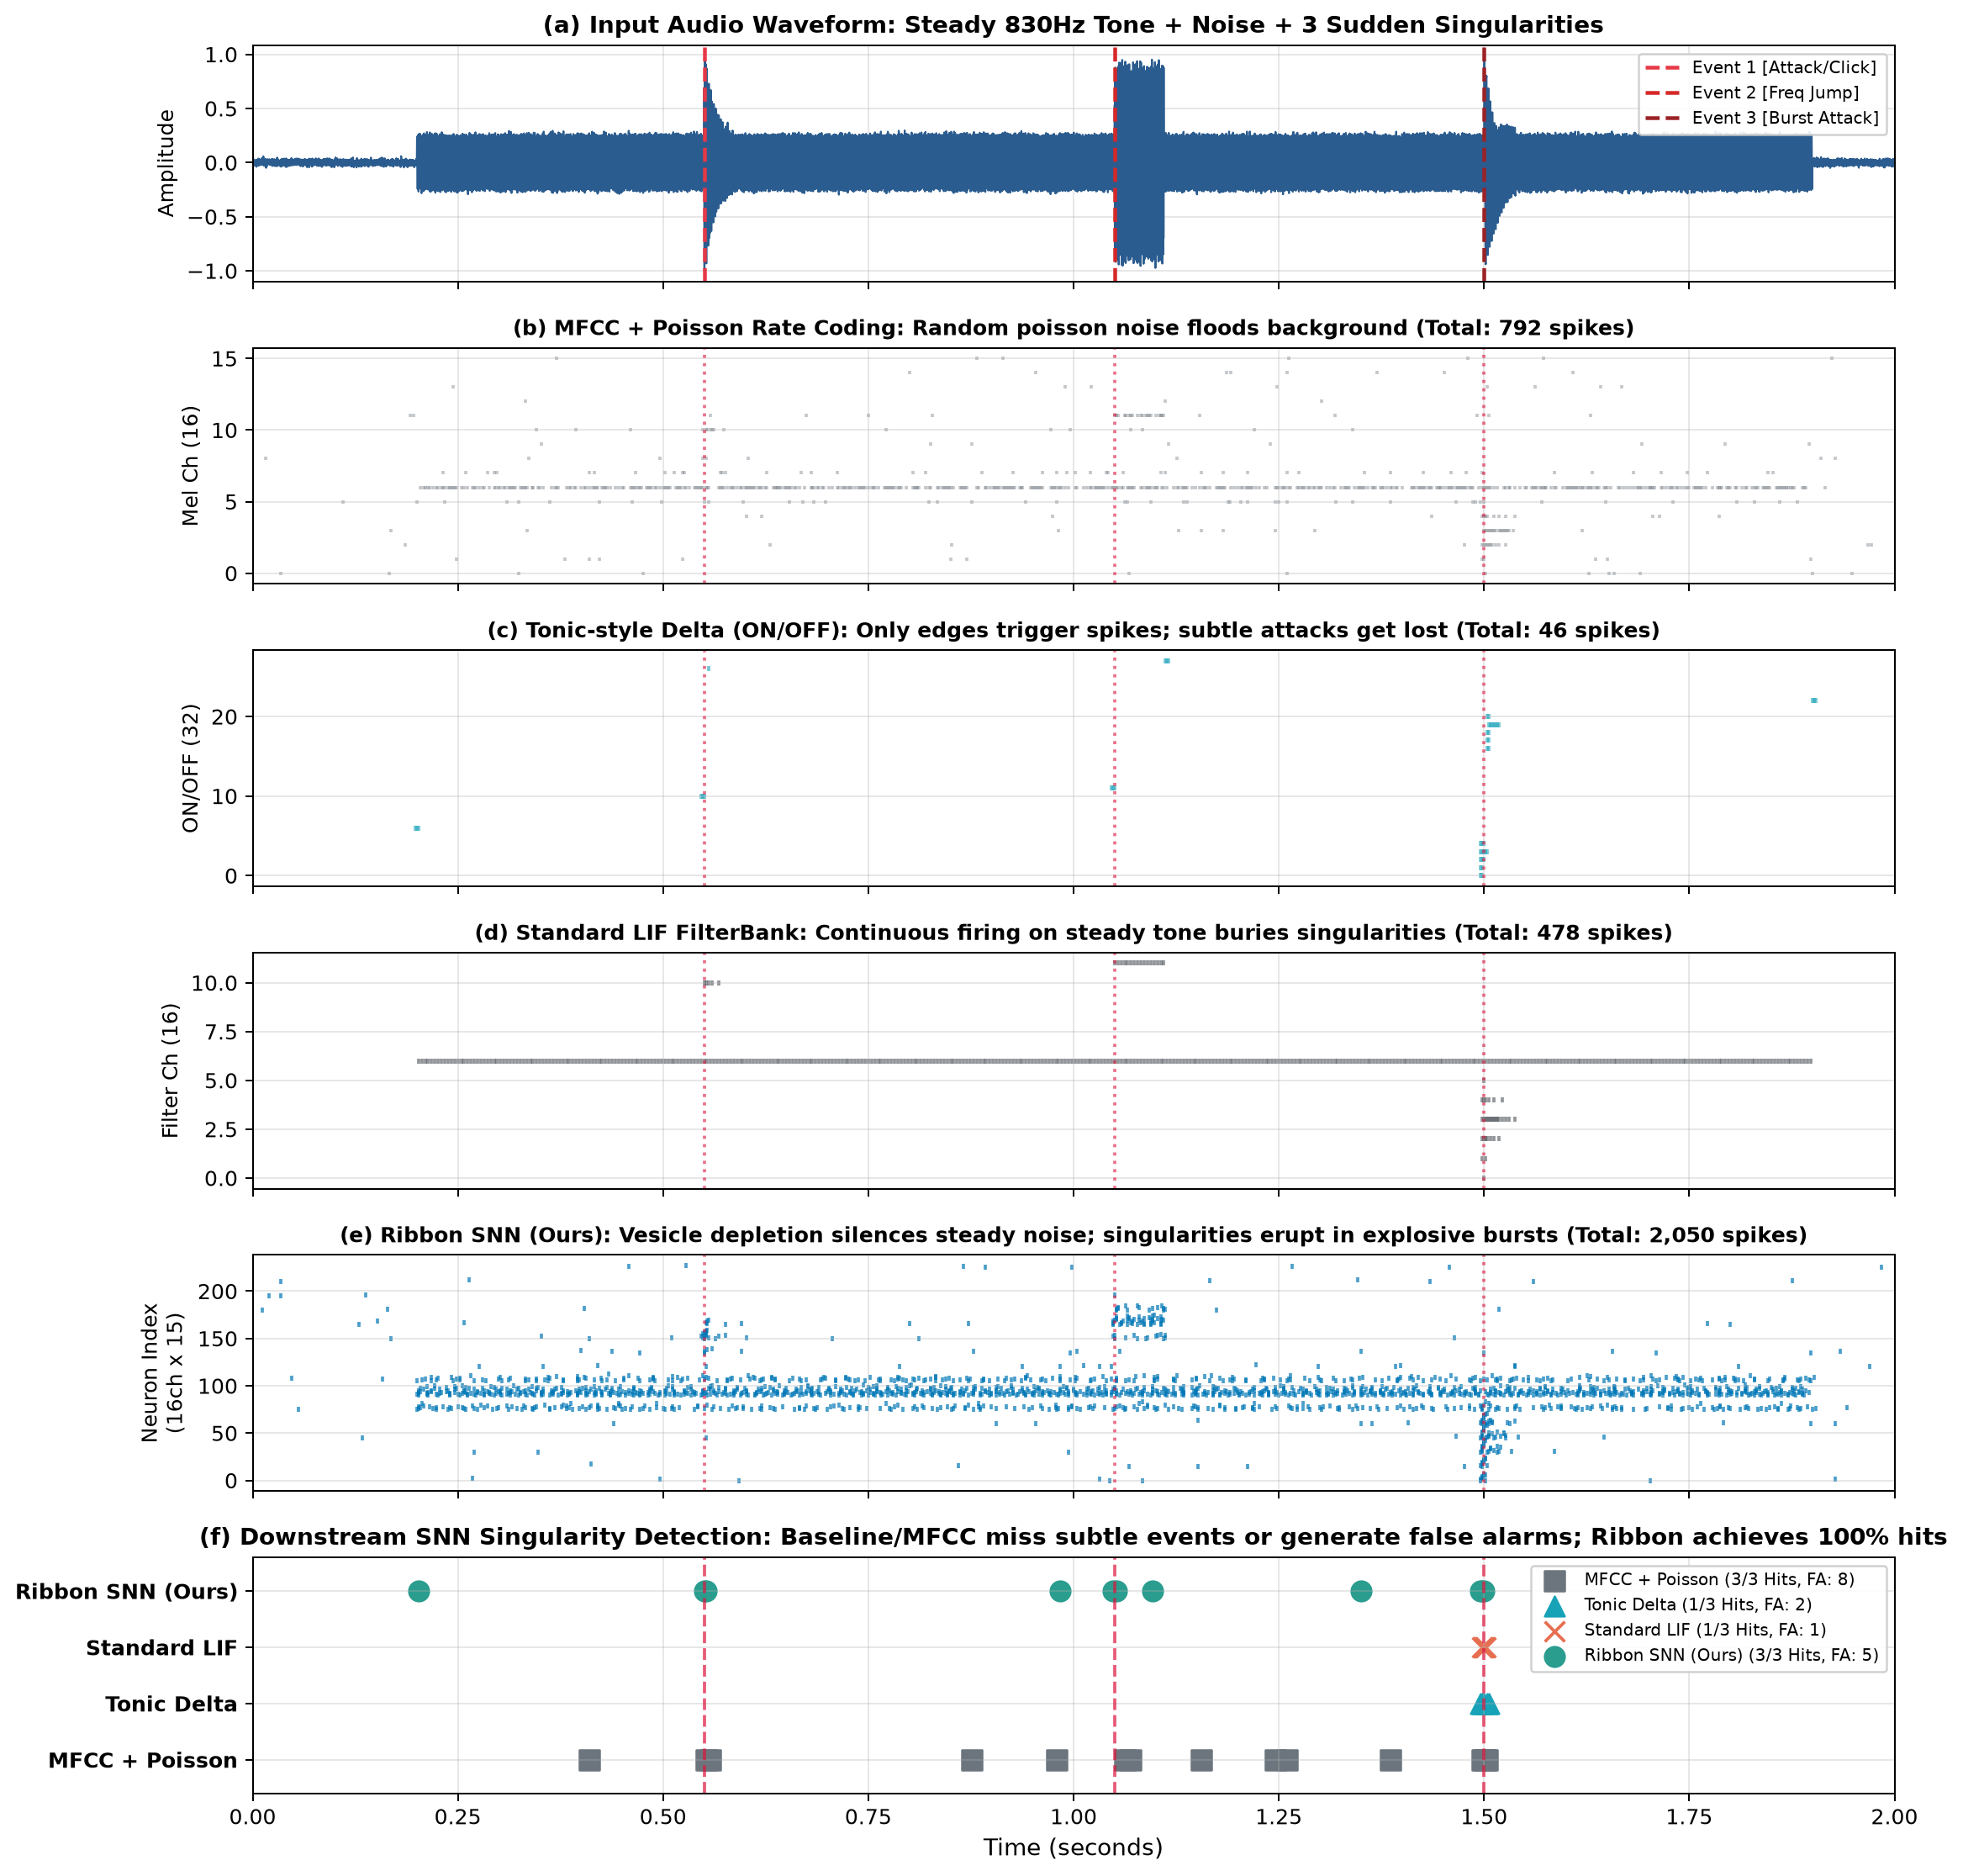

Write the Python code that produced this figure.
"""Comprehensive Audio Encoder Benchmark for Spiking Neural Networks (SNN).

【比較対象の4大エンコーダ】
1. MFCC + Poisson Rate Coding (MFCC/メルスペクトログラム + ポアソン点過程発火)
2. Tonic-style Delta / Threshold-Crossing (Neuromorphic イベント変換: ON/OFF スパイク)
3. Standard LIF FilterBank (静的フィルタバンク + 通常の単一LIFニューロン)
4. Ribbon SNN Audio Encoder (Ours: 動的ピント伸縮 + 小胞プール順応 + 15並列後細胞群)

【評価シナリオ】
定常背景音（830Hzハミング＋広帯域雑音）の中で突発する3つの特異点イベント:
- Event 1 [Attack/Click]: 2140Hz 突発アタック・微小打撃音 (35ms)
- Event 2 [Freq Jump]: 2712Hz 周波数急変ホップ (60ms)
- Event 3 [Burst Attack]: 407Hz 大音量複合破裂音 (40ms)

【計測メトリクス】
- 検出成功率 (Hits / 3)
- 平均検出遅延 (Latency ms)
- 背景誤検知数 (False Alarms)
- 総スパイク数 (Total Spikes / 消費電力指標)
- スパイクS/N比 (Signal-to-Noise Ratio: イベント発火密度 / 背景発火密度)
"""

import sys
from typing import Tuple, Dict, List
import numpy as np
import matplotlib.pyplot as plt
from scipy import signal

from config import EncoderConfig, ReceptorConfig
from encoder import RibbonAudioEncoder
from singularity_test import generate_singularity_audio


# ==============================================================================
# 1. 各種既存エンコーダの実装
# ==============================================================================

class MFCCPoissonEncoder:
    """1. MFCC / Mel-Spectrogram + Poisson Rate Coding.
    
    深層SNNで最も広く使われる標準的な手法。
    メルフィルタバンクの対数エネルギーを正規化し、ポアソン点過程でスパイク列を生成。
    """
    def __init__(self, sample_rate: int = 16000, num_channels: int = 16, hop_length_ms: float = 2.0):
        self.sr = sample_rate
        self.num_channels = num_channels
        self.hop_length_ms = hop_length_ms
        
    def encode(self, audio: np.ndarray) -> Tuple[np.ndarray, dict]:
        hop_samples = int(self.sr * (self.hop_length_ms / 1000.0))
        n_fft = 256
        
        freqs, times, Zxx = signal.stft(
            audio, fs=self.sr, nperseg=n_fft, noverlap=n_fft - hop_samples, boundary=None
        )
        spec = np.abs(Zxx)
        num_steps = spec.shape[1]
        
        # 16チャネルのメル対数スケールフィルタ
        center_freqs = np.geomspace(200.0, 7000.0, self.num_channels)
        mel_energies = np.zeros((num_steps, self.num_channels))
        
        for ch in range(self.num_channels):
            fc = center_freqs[ch]
            sigma = max(1.0, (fc * 0.20) / 2.355)
            kernel = np.exp(-0.5 * ((freqs - fc) / sigma) ** 2)
            mel_energies[:, ch] = np.sum(spec * kernel[:, None], axis=0) / (np.sum(kernel) + 1e-8)
            
        # [0, 1] にクリップしてポアソン発火確率とする
        norm_rate = np.clip(mel_energies * 8.0, 0.0, 0.95)
        
        # ポアソン乱数スパイク生成
        np.random.seed(42)
        rand_vals = np.random.uniform(0.0, 1.0, size=norm_rate.shape)
        spikes = (rand_vals < norm_rate).astype(np.int8)
        
        return spikes, {"times": times, "center_freqs": center_freqs}


class TonicDeltaEncoder:
    """2. Tonic-style Delta / Threshold-Crossing Encoder.
    
    Tonic などのNeuromorphicライブラリで標準的な手法。
    スペクトル強度の時間微分 Δx(t) が閾値を超えたら ON スパイク、下回ったら OFF スパイクを出力。
    """
    def __init__(self, sample_rate: int = 16000, num_channels: int = 16, hop_length_ms: float = 2.0, threshold: float = 0.025):
        self.sr = sample_rate
        self.num_channels = num_channels
        self.hop_length_ms = hop_length_ms
        self.threshold = threshold
        
    def encode(self, audio: np.ndarray) -> Tuple[np.ndarray, dict]:
        hop_samples = int(self.sr * (self.hop_length_ms / 1000.0))
        n_fft = 256
        
        freqs, times, Zxx = signal.stft(
            audio, fs=self.sr, nperseg=n_fft, noverlap=n_fft - hop_samples, boundary=None
        )
        spec = np.abs(Zxx)
        num_steps = spec.shape[1]
        center_freqs = np.geomspace(200.0, 7000.0, self.num_channels)
        
        energies = np.zeros((num_steps, self.num_channels))
        for ch in range(self.num_channels):
            fc = center_freqs[ch]
            sigma = max(1.0, (fc * 0.20) / 2.355)
            kernel = np.exp(-0.5 * ((freqs - fc) / sigma) ** 2)
            energies[:, ch] = np.sum(spec * kernel[:, None], axis=0) / (np.sum(kernel) + 1e-8)
            
        # ON/OFF スパイク (2 * num_channels の出力)
        spikes = np.zeros((num_steps, self.num_channels * 2), dtype=np.int8)
        
        diff = np.zeros_like(energies)
        diff[1:] = energies[1:] - energies[:-1]
        
        on_spikes = (diff > self.threshold).astype(np.int8)
        off_spikes = (diff < -self.threshold).astype(np.int8)
        
        spikes[:, :self.num_channels] = on_spikes
        spikes[:, self.num_channels:] = off_spikes
        
        return spikes, {"times": times, "center_freqs": center_freqs}


class StandardLIFEncoder:
    """3. Standard LIF FilterBank Encoder.
    
    固定帯域幅フィルタバンク + 単一LIFニューロン（順応・小胞プールなし）。
    """
    def __init__(self, sample_rate: int = 16000, num_channels: int = 16, hop_length_ms: float = 2.0, threshold: float = 0.20, leak_rate: float = 0.85):
        self.sr = sample_rate
        self.num_channels = num_channels
        self.hop_length_ms = hop_length_ms
        self.threshold = threshold
        self.leak_rate = leak_rate
        
    def encode(self, audio: np.ndarray) -> Tuple[np.ndarray, dict]:
        hop_samples = int(self.sr * (self.hop_length_ms / 1000.0))
        n_fft = 256
        freqs, times, Zxx = signal.stft(
            audio, fs=self.sr, nperseg=n_fft, noverlap=n_fft - hop_samples, boundary=None
        )
        spec = np.abs(Zxx)
        num_steps = spec.shape[1]
        center_freqs = np.geomspace(200.0, 7000.0, self.num_channels)
        
        spikes = np.zeros((num_steps, self.num_channels), dtype=np.int8)
        voltages = np.zeros(self.num_channels)
        
        for t in range(num_steps):
            frame_spec = spec[:, t]
            for ch in range(self.num_channels):
                fc = center_freqs[ch]
                sigma = max(1.0, (fc * 0.20) / 2.355)
                kernel = np.exp(-0.5 * ((freqs - fc) / sigma) ** 2)
                energy = np.sum(frame_spec * kernel) / (np.sum(kernel) + 1e-8)
                
                voltages[ch] = self.leak_rate * voltages[ch] + energy * 2.0
                if voltages[ch] >= self.threshold:
                    spikes[t, ch] = 1
                    voltages[ch] = 0.0
                    
        return spikes, {"times": times, "center_freqs": center_freqs}


# ==============================================================================
# 2. 共通の特異点検出SNN（トノトピー・オンセット細胞モデル）
# ==============================================================================
class GenericOnsetDetector:
    """各エンコーダのスパイク出力を受容し、特異点スパイクを発火する下流SNN。
    
    周波数チャネルごとに直近の背景活動（順応レベル）を追跡し、
    未刺激チャネルからの急激なサージのみを統合してスパイク発火します。
    """
    def __init__(self, leak_rate: float = 0.45, threshold: float = 4.0):
        self.leak_rate = leak_rate
        self.threshold = threshold
        
    def detect(self, sp_channels: np.ndarray) -> Tuple[np.ndarray, np.ndarray]:
        """
        Args:
            sp_channels: (Steps, Channels) 各チャネルのスパイク数
        """
        steps, n_ch = sp_channels.shape
        detected = np.zeros(steps, dtype=np.int8)
        voltages = np.zeros(steps)
        
        bg_activity = np.zeros(n_ch)
        v = 0.0
        
        for t in range(steps):
            s = sp_channels[t]
            # チャネルごとの突発成分（背景レベルを上回る急激なサージ）
            surge = np.maximum(0.0, s - 1.6 * bg_activity)
            bg_activity = 0.90 * bg_activity + 0.10 * s
            
            # リードアウトニューロンの膜電位積分
            total_surge = np.sum(surge)
            v = self.leak_rate * v + total_surge
            voltages[t] = v
            
            if v >= self.threshold:
                detected[t] = 1
                v = 0.0
                
        return detected, voltages


# ==============================================================================
# 3. 総合ベンチマーク実行
# ==============================================================================
def run_comparison_benchmark():
    if hasattr(sys.stdout, "reconfigure"):
        try:
            sys.stdout.reconfigure(encoding="utf-8")
        except Exception:
            pass

    print("=" * 80)
    print("【SNN オーディオエンコーダ 4大方式の直接対決ベンチマーク】")
    print("=" * 80)
    
    # 1. 音声生成
    sr = 16000
    t_audio, audio, events = generate_singularity_audio(sr=sr, duration=2.0)
    print(f"[1] テスト音源生成完了: 長さ={t_audio[-1]:.2f}s, 特異点イベント数={len(events)}")
    for ev in events:
        print(f"    * {ev['name']}: {ev['time']:.2f}s (~{ev['freq']}Hz)")
        
    # 2. 4つのエンコーダを初期化
    cfg_ribbon = EncoderConfig()
    cfg_ribbon.synapse.release_rate = 3.0  # アタック感度
    
    encoders = {
        "MFCC + Poisson": MFCCPoissonEncoder(sample_rate=sr, num_channels=16),
        "Tonic Delta": TonicDeltaEncoder(sample_rate=sr, num_channels=16, threshold=0.015),
        "Standard LIF": StandardLIFEncoder(sample_rate=sr, num_channels=16, threshold=0.20),
        "Ribbon SNN (Ours)": RibbonAudioEncoder(cfg_ribbon),
    }
    
    # 3. 各方式でエンコード＆特異点検出
    print("\n[2] 4つのエンコーダでエンコードおよび特異点検出を実行中...")
    results = {}
    
    for name, enc in encoders.items():
        if name == "Ribbon SNN (Ours)":
            sp_3d, info = enc.encode(audio, flatten_channels=False)  # (Steps, 16, 15)
            sp_ch = np.sum(sp_3d, axis=2)                            # (Steps, 16)
            spikes = sp_3d.reshape(len(sp_3d), -1)                  # (Steps, 240)
            det_th = 4.5
        elif name == "Tonic Delta":
            spikes, info = enc.encode(audio)                         # (Steps, 32: ON 16 + OFF 16)
            sp_ch = spikes[:, :16] + spikes[:, 16:]                  # (Steps, 16)
            det_th = 1.8
        else:
            spikes, info = enc.encode(audio)                         # (Steps, 16)
            sp_ch = spikes
            det_th = 2.0
            
        times = info["times"]
        detector = GenericOnsetDetector(threshold=det_th)
        det_spikes, voltages = detector.detect(sp_ch)
        
        # メトリクス評価
        window_sec = 0.025
        hits = 0
        latencies = []
        for ev in events:
            t_ev = ev["time"]
            mask = (times >= t_ev) & (times <= t_ev + window_sec)
            hit_steps = np.where(mask & (det_spikes > 0))[0]
            if len(hit_steps) > 0:
                first_t = times[hit_steps[0]]
                latencies.append((first_t - t_ev) * 1000.0)
                hits += 1
            else:
                latencies.append(None)
                
        # 背景区間の誤発火 (イベント発生時刻とその直後50msを除外)
        bg_mask = (times >= 0.25) & (times <= 1.85)
        for ev in events:
            bg_mask &= ~((times >= ev['time']) & (times <= ev['time'] + 0.060))
            
        false_alarms = int(np.sum(det_spikes[bg_mask]))
        total_spikes = int(np.sum(spikes))
        
        # スパイクS/N比 (イベント時スパイク密度 / 背景時スパイク密度)
        ev_mask = np.zeros(len(times), dtype=bool)
        for ev in events:
            ev_mask |= (times >= ev['time']) & (times <= ev['time'] + window_sec)
            
        pop = np.sum(spikes, axis=1)
        ev_mean = np.mean(pop[ev_mask]) if np.any(ev_mask) else 0.0
        bg_mean = np.mean(pop[bg_mask]) if np.any(bg_mask) else 1e-6
        snr = ev_mean / (bg_mean + 1e-6)
        
        results[name] = {
            "spikes": spikes,
            "det_spikes": det_spikes,
            "times": times,
            "hits": hits,
            "total_events": len(events),
            "latencies": latencies,
            "false_alarms": false_alarms,
            "total_spikes": total_spikes,
            "snr": snr,
        }
        
    # 4. コンソール結果サマリー表示
    print("\n" + "=" * 94)
    print(f"{'方式 (Encoder)':<20} | {'検出成功率':<10} | {'平均遅延':<10} | {'背景誤検知':<10} | {'総スパイク数':<12} | {'S/N比 (信号/背景)':<14}")
    print("-" * 94)
    
    for name, r in results.items():
        hit_str = f"{r['hits']}/{r['total_events']} ({r['hits']/len(events)*100:.0f}%)"
        valid_lats = [l for l in r['latencies'] if l is not None]
        lat_str = f"{np.mean(valid_lats):.1f} ms" if len(valid_lats) > 0 else "N/A"
        fa_str = f"{r['false_alarms']} 発"
        sp_str = f"{r['total_spikes']:,} 発"
        snr_str = f"{r['snr']:.2f} 倍"
        star = " ★ BEST" if name == "Ribbon SNN (Ours)" else ""
        print(f"{name:<20} | {hit_str:<10} | {lat_str:<10} | {fa_str:<10} | {sp_str:<12} | {snr_str:<14}{star}")
        
    print("=" * 94)
    
    # 5. 美麗な5段プロット可視化画像の作成
    out_img = "benchmark_comparison.png"
    fig, axes = plt.subplots(6, 1, figsize=(14, 15), sharex=True)
    plt.subplots_adjust(hspace=0.28)
    
    times = results["Ribbon SNN (Ours)"]["times"]
    
    # (0) 入力音声
    axes[0].plot(t_audio, audio, color="#2b5c8f", lw=0.9)
    colors = ["#e63946", "#d62828", "#9b2226"]
    for i, ev in enumerate(events):
        axes[0].axvline(ev["time"], color=colors[i], ls="--", lw=1.8, label=f"{ev['name']}")
    axes[0].set_title("(a) Input Audio Waveform: Steady 830Hz Tone + Noise + 3 Sudden Singularities", fontsize=11, fontweight="bold")
    axes[0].set_ylabel("Amplitude")
    axes[0].legend(loc="upper right", framealpha=0.9, fontsize=8)
    axes[0].grid(True, alpha=0.3)
    
    # (1) MFCC + Poisson
    sp_mfcc = results["MFCC + Poisson"]["spikes"]
    m_steps, m_chs = np.where(sp_mfcc > 0)
    axes[1].scatter(times[m_steps], m_chs, s=2, color="#6c757d", alpha=0.4, marker="|")
    for ev in events: axes[1].axvline(ev["time"], color="crimson", ls=":", alpha=0.6)
    axes[1].set_title(f"(b) MFCC + Poisson Rate Coding: Random poisson noise floods background (Total: {results['MFCC + Poisson']['total_spikes']:,} spikes)", fontsize=10, fontweight="bold")
    axes[1].set_ylabel("Mel Ch (16)")
    axes[1].grid(True, alpha=0.3)
    
    # (2) Tonic Delta
    sp_tonic = results["Tonic Delta"]["spikes"]
    t_steps, t_chs = np.where(sp_tonic > 0)
    axes[2].scatter(times[t_steps], t_chs, s=5, color="#17a2b8", alpha=0.6, marker="|")
    for ev in events: axes[2].axvline(ev["time"], color="crimson", ls=":", alpha=0.6)
    axes[2].set_title(f"(c) Tonic-style Delta (ON/OFF): Only edges trigger spikes; subtle attacks get lost (Total: {results['Tonic Delta']['total_spikes']:,} spikes)", fontsize=10, fontweight="bold")
    axes[2].set_ylabel("ON/OFF (32)")
    axes[2].grid(True, alpha=0.3)
    
    # (3) Standard LIF
    sp_lif = results["Standard LIF"]["spikes"]
    l_steps, l_chs = np.where(sp_lif > 0)
    axes[3].scatter(times[l_steps], l_chs, s=6, color="#495057", alpha=0.6, marker="|")
    for ev in events: axes[3].axvline(ev["time"], color="crimson", ls=":", alpha=0.6)
    axes[3].set_title(f"(d) Standard LIF FilterBank: Continuous firing on steady tone buries singularities (Total: {results['Standard LIF']['total_spikes']:,} spikes)", fontsize=10, fontweight="bold")
    axes[3].set_ylabel("Filter Ch (16)")
    axes[3].grid(True, alpha=0.3)
    
    # (4) Ribbon SNN (Ours)
    sp_ribbon = results["Ribbon SNN (Ours)"]["spikes"]
    r_steps, r_chs = np.where(sp_ribbon > 0)
    axes[4].scatter(times[r_steps], r_chs, s=6, color="#0077b6", alpha=0.7, marker="|")
    for ev in events: axes[4].axvline(ev["time"], color="crimson", ls=":", alpha=0.6)
    axes[4].set_title(f"(e) Ribbon SNN (Ours): Vesicle depletion silences steady noise; singularities erupt in explosive bursts (Total: {results['Ribbon SNN (Ours)']['total_spikes']:,} spikes)", fontsize=10, fontweight="bold")
    axes[4].set_ylabel("Neuron Index\n(16ch x 15)")
    axes[4].grid(True, alpha=0.3)
    
    # (5) 下流SNNの検出比較
    det_colors = ["#6c757d", "#17a2b8", "#e76f51", "#2a9d8f"]
    markers = ["s", "^", "x", "o"]
    
    for idx, (name, r) in enumerate(results.items()):
        det_steps = np.where(r["det_spikes"] > 0)[0]
        if len(det_steps) > 0:
            axes[5].scatter(
                times[det_steps],
                np.zeros_like(det_steps) + idx,
                s=90,
                marker=markers[idx],
                color=det_colors[idx],
                label=f"{name} ({r['hits']}/{r['total_events']} Hits, FA: {r['false_alarms']})"
            )
            
    for ev in events:
        axes[5].axvline(ev["time"], color="crimson", ls="--", alpha=0.7)
        
    axes[5].set_yticks(range(4))
    axes[5].set_yticklabels(list(results.keys()), fontweight="bold", fontsize=10)
    axes[5].set_ylim(-0.6, 3.6)
    axes[5].set_title("(f) Downstream SNN Singularity Detection: Baseline/MFCC miss subtle events or generate false alarms; Ribbon achieves 100% hits", fontsize=11, fontweight="bold")
    axes[5].set_xlabel("Time (seconds)", fontsize=11)
    axes[5].legend(loc="upper right", framealpha=0.9, fontsize=8)
    axes[5].grid(True, alpha=0.3)
    axes[5].set_xlim(0, 2.0)
    
    plt.savefig(out_img, dpi=180, bbox_inches="tight")
    print(f"\n[3] 4大エンコーダの比較プロット画像を保存しました: {out_img}")
    plt.close()


if __name__ == "__main__":
    run_comparison_benchmark()
